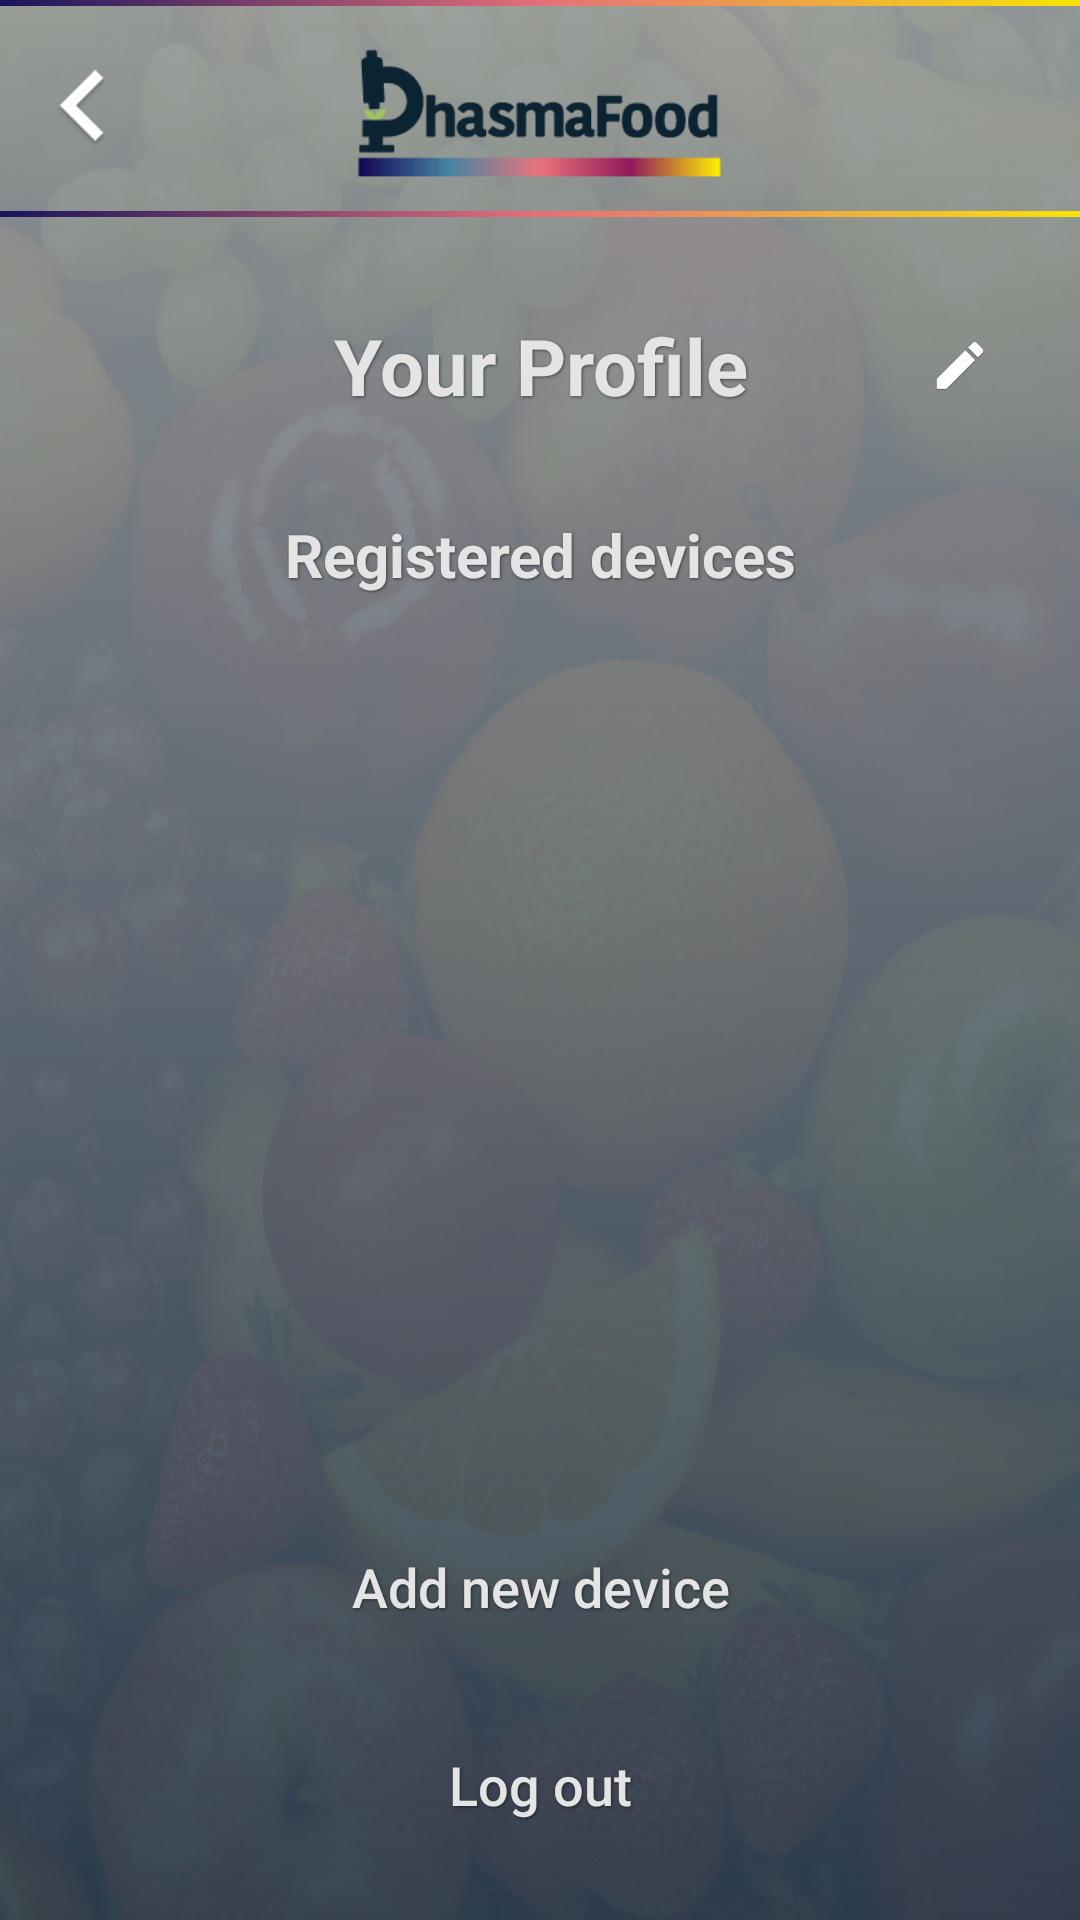

This screen was rendered from an Android layout file. Write that file and the resources it references.
<!-- AndroidManifest.xml: application theme AppTheme -->
<!-- res/layout/fragment_your_profile.xml -->
<?xml version="1.0" encoding="utf-8"?>
<android.support.constraint.ConstraintLayout xmlns:android="http://schemas.android.com/apk/res/android"
    xmlns:app="http://schemas.android.com/apk/res-auto"
    xmlns:tools="http://schemas.android.com/tools"
    android:layout_width="match_parent"
    android:layout_height="match_parent"
    android:background="@drawable/fruits">

    <ImageView
        android:id="@+id/overlay"
        android:layout_width="0dp"
        android:layout_height="0dp"
        android:background="@drawable/background_gradient"
        app:layout_constraintBottom_toBottomOf="parent"
        app:layout_constraintEnd_toEndOf="parent"
        app:layout_constraintStart_toStartOf="parent"
        app:layout_constraintTop_toTopOf="parent" />

    <Button
        android:id="@+id/backButton"
        android:layout_width="0dp"
        android:layout_height="0dp"
        android:layout_marginBottom="8dp"
        android:layout_marginTop="8dp"
        android:background="@drawable/ic_back"
        app:layout_constraintBottom_toTopOf="@+id/guideline3"
        app:layout_constraintDimensionRatio="H,1:1"
        app:layout_constraintStart_toStartOf="parent"
        app:layout_constraintTop_toTopOf="parent"
        app:layout_constraintVertical_bias="0.6" />

    <ImageView
        android:id="@+id/logo"
        android:layout_width="130dp"
        android:layout_height="45dp"
        android:src="@drawable/phasma_food_logo"
        app:layout_constraintBottom_toTopOf="@+id/guideline3"
        app:layout_constraintLeft_toLeftOf="parent"
        app:layout_constraintRight_toRightOf="parent"
        app:layout_constraintTop_toTopOf="parent"
        app:layout_constraintVertical_bias="0.6" />

    <ImageView
        android:id="@+id/header_divider"
        android:layout_width="0dp"
        android:layout_height="2dp"
        android:background="@drawable/header_gradient"
        app:layout_constraintEnd_toEndOf="parent"
        app:layout_constraintStart_toStartOf="parent"
        app:layout_constraintTop_toTopOf="@+id/guideline3" />

    <TextView
        android:id="@+id/title"
        style="@style/PFTitle"
        android:layout_width="wrap_content"
        android:layout_height="wrap_content"
        android:layout_marginTop="34dp"
        android:text="Your Profile"
        app:layout_constraintHorizontal_bias="0.502"
        app:layout_constraintLeft_toLeftOf="parent"
        app:layout_constraintRight_toRightOf="parent"
        app:layout_constraintTop_toTopOf="@+id/header_divider" />

    <android.support.constraint.Guideline
        android:id="@+id/guideline3"
        android:layout_width="wrap_content"
        android:layout_height="wrap_content"
        android:orientation="horizontal"
        app:layout_constraintGuide_percent="0.11" />

    <ImageView
        android:id="@+id/imageView5"
        android:layout_width="0dp"
        android:layout_height="2dp"
        android:background="@drawable/header_gradient"
        app:layout_constraintEnd_toEndOf="parent"
        app:layout_constraintHorizontal_bias="0.0"
        app:layout_constraintLeft_toLeftOf="parent"
        app:layout_constraintRight_toRightOf="parent"
        app:layout_constraintStart_toStartOf="parent"
        app:layout_constraintTop_toTopOf="parent" />

    

    <Button
        android:id="@+id/addNewDevice"
        style="@style/PFButtonWhite"
        android:layout_width="0dp"
        android:layout_height="@dimen/buttonHeight"
        android:layout_marginBottom="8dp"
        android:text="Add new device"
        app:layout_constraintBottom_toTopOf="@+id/logOut"
        app:layout_constraintHorizontal_bias="1.0"
        app:layout_constraintLeft_toLeftOf="parent"
        app:layout_constraintRight_toRightOf="parent" />

    <Button
        android:id="@+id/logOut"
        style="@style/PFButtonWhite"
        android:layout_width="0dp"
        android:layout_height="@dimen/buttonHeight"
        android:layout_marginBottom="16dp"
        android:text="Log out"
        app:layout_constraintBottom_toBottomOf="@+id/overlay"
        app:layout_constraintHorizontal_bias="1.0"
        app:layout_constraintLeft_toLeftOf="parent"
        app:layout_constraintRight_toRightOf="parent" />

    <android.support.v7.widget.RecyclerView
        android:id="@+id/devicesList"
        android:layout_width="0dp"
        android:layout_height="0dp"
        android:layout_marginBottom="8dp"
        android:layout_marginEnd="@dimen/buttonHorizontalMargin"
        android:layout_marginStart="@dimen/buttonHorizontalMargin"
        android:layout_marginTop="8dp"
        app:layout_constraintBottom_toTopOf="@+id/addNewDevice"
        app:layout_constraintEnd_toEndOf="parent"
        app:layout_constraintHorizontal_bias="1.0"
        app:layout_constraintLeft_toLeftOf="parent"
        app:layout_constraintRight_toRightOf="parent"
        app:layout_constraintStart_toStartOf="parent"
        app:layout_constraintTop_toBottomOf="@+id/subtitle" />

    <TextView
        android:id="@+id/subtitle"
        style="@style/PFSubtitle"
        android:layout_width="wrap_content"
        android:layout_height="wrap_content"
        android:layout_marginTop="32dp"
        android:text="Registered devices"
        app:layout_constraintLeft_toLeftOf="parent"
        app:layout_constraintRight_toRightOf="parent"
        app:layout_constraintTop_toBottomOf="@+id/title" />

    <ImageView
        android:id="@+id/editProfile"
        android:layout_width="48dp"
        android:layout_height="0dp"
        android:layout_marginBottom="8dp"
        android:layout_marginEnd="16dp"
        android:layout_marginTop="8dp"
        android:src="@drawable/ic_edit"
        app:layout_constraintBottom_toBottomOf="@+id/title"
        app:layout_constraintEnd_toEndOf="parent"
        app:layout_constraintTop_toTopOf="@+id/title" />

</android.support.constraint.ConstraintLayout>
<!-- resources referenced by this layout -->
<resources>
  <dimen name="buttonHeight">58dp</dimen>
  <dimen name="buttonHorizontalMargin">32dp</dimen>
  <!-- drawable background_gradient (drawable) -->
  <?xml version="1.0" encoding="utf-8"?>
  <shape xmlns:android="http://schemas.android.com/apk/res/android"
      android:shape="rectangle">
      <gradient
          android:angle="90"
          android:dither="true"
          android:endColor="#EE979C9F"
          android:startColor="#EF2c3e50" />
  </shape>
  <!-- drawable header_gradient (drawable) -->
  <?xml version="1.0" encoding="utf-8"?>
  <shape xmlns:android="http://schemas.android.com/apk/res/android"
      android:shape="rectangle">
      <gradient
          android:angle="0"
          android:centerColor="#E66F7A"
          android:endColor="#F8E306"
          android:startColor="#19145C" />
  </shape>
  <style name="PFButtonWhite" parent="ComponentShadow">
          <item name="android:textAllCaps">false</item>
          <item name="android:background">@drawable/button_white_border_selector</item>
          <item name="android:textColor">@drawable/button_text_selector</item>
          <item name="android:layout_marginStart">@dimen/buttonHorizontalMargin</item>
          <item name="android:layout_marginEnd">@dimen/buttonHorizontalMargin</item>
          <item name="android:textSize">18sp</item>
      </style>
  <style name="PFSubtitle" parent="ComponentShadow">
          <item name="android:gravity">center</item>
          <item name="android:textColor">@color/light_grey</item>
          <item name="android:textSize">@dimen/subtitleTextSize</item>
          <item name="android:textStyle">bold</item>
      </style>
  <style name="PFTitle" parent="ComponentShadow">
          <item name="android:gravity">center</item>
          <item name="android:textColor">@color/light_grey</item>
          <item name="android:textSize">@dimen/titleTextSize</item>
          <item name="android:textStyle">bold</item>
      </style>
  <style name="AppTheme" parent="Theme.AppCompat.Light.NoActionBar">
          
          <item name="colorPrimary">@color/colorPrimary</item>
          <item name="colorPrimaryDark">@color/grey</item>
          <item name="colorAccent">@color/colorAccent</item>
      </style>
  <style name="ComponentShadow">
          <item name="android:shadowColor">@color/text_shadow</item>
          <item name="android:shadowDx">1</item>
          <item name="android:shadowDy">1</item>
          <item name="android:shadowRadius">2</item>
      </style>
  <!-- drawable button_text_selector (drawable) -->
  <?xml version="1.0" encoding="utf-8"?>
  <selector xmlns:android="http://schemas.android.com/apk/res/android">
      <item android:color="@color/grey" android:state_pressed="true" />
      <item android:color="@color/grey" android:state_checked="true" />
      <item android:color="@color/light_grey" />
  </selector>
  <color name="light_grey">#e4e4e4</color>
  <dimen name="subtitleTextSize">20sp</dimen>
  <dimen name="titleTextSize">26sp</dimen>
  <color name="colorPrimary">#3F51B5</color>
  <color name="grey">#2c3e50</color>
  <color name="colorAccent">@color/grey_font</color>
  <color name="text_shadow">#7F000000</color>
  <!-- drawable white_button (drawable) -->
  <?xml version="1.0" encoding="utf-8"?>
  <shape xmlns:android="http://schemas.android.com/apk/res/android">
      <corners android:radius="25dp" />
      <stroke
          android:width="2dp"
          android:color="@color/light_grey" />
  </shape>
  <dimen name="buttonCornerRadius">29dp</dimen>
  <color name="light_grey_transparent">#33e4e4e4</color>
  <color name="grey_font">#ff9e9e9e</color>
</resources>
